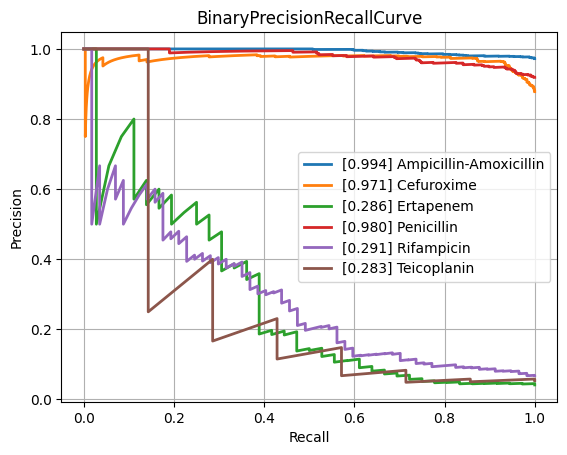

Source data for this figure (header and first rows):
class, PrecisionRecallAUC, FrequencyPositiveClass, n_positives, n_negatives
Amikacin, 0.5394, 0.1438, 132, 786
Amoxicillin-Clavulanic acid, 0.8455, 0.5664, 1492, 1142
Ampicillin, 0.955, 0.8129, 2807, 646
Ampicillin-Amoxicillin, 0.9939, 0.9722, 1260, 36
Cefazolin, 0.8526, 0.6175, 113, 70
Cefepime, 0.7267, 0.3532, 976, 1787
Cefpodoxime, 0.8235, 0.5714, 40, 30
Ceftazidime, 0.7706, 0.4051, 1377, 2022
Ceftriaxone, 0.7487, 0.4073, 1202, 1749
Cefuroxime, 0.9714, 0.8781, 922, 128
Ciprofloxacin, 0.755, 0.4226, 2565, 3505
Clindamycin, 0.9255, 0.7222, 1300, 500
Colistin, 0.8211, 0.2986, 189, 444
Cotrimoxazole, 0.781, 0.4642, 3220, 3716
Ertapenem, 0.2864, 0.04152, 36, 831
Erythromycin, 0.9354, 0.768, 1162, 351
Fosfomycin, 0.6679, 0.3446, 396, 753
Fosfomycin-Trometamol, 0.6103, 0.4107, 23, 33
Fusidic acid, 0.7071, 0.4485, 122, 150
Gentamicin, 0.9246, 0.6448, 3235, 1782
Imipenem, 0.8781, 0.476, 2892, 3184
Levofloxacin, 0.8094, 0.4803, 611, 661
Meropenem, 0.6151, 0.1981, 807, 3266
Mupirocin, 0.5713, 0.2037, 11, 43
Nitrofurantoin, 0.5808, 0.1801, 38, 173
Norfloxacin, 0.6224, 0.2523, 27, 80
Oxacillin, 0.8589, 0.608, 425, 274
Penicillin, 0.9798, 0.9189, 453, 40
Piperacillin-Tazobactam, 0.7755, 0.4463, 2117, 2626
Rifampicin, 0.2912, 0.06802, 57, 781
Teicoplanin, 0.2827, 0.05385, 7, 123
Tetracycline, 0.687, 0.4025, 318, 472
Tobramycin, 0.6244, 0.2419, 165, 517
Vancomycin, 0.539, 0.07731, 171, 2041
micro, 0.8479, 0.4689, , 
macro, 0.7282, NaN, , 
